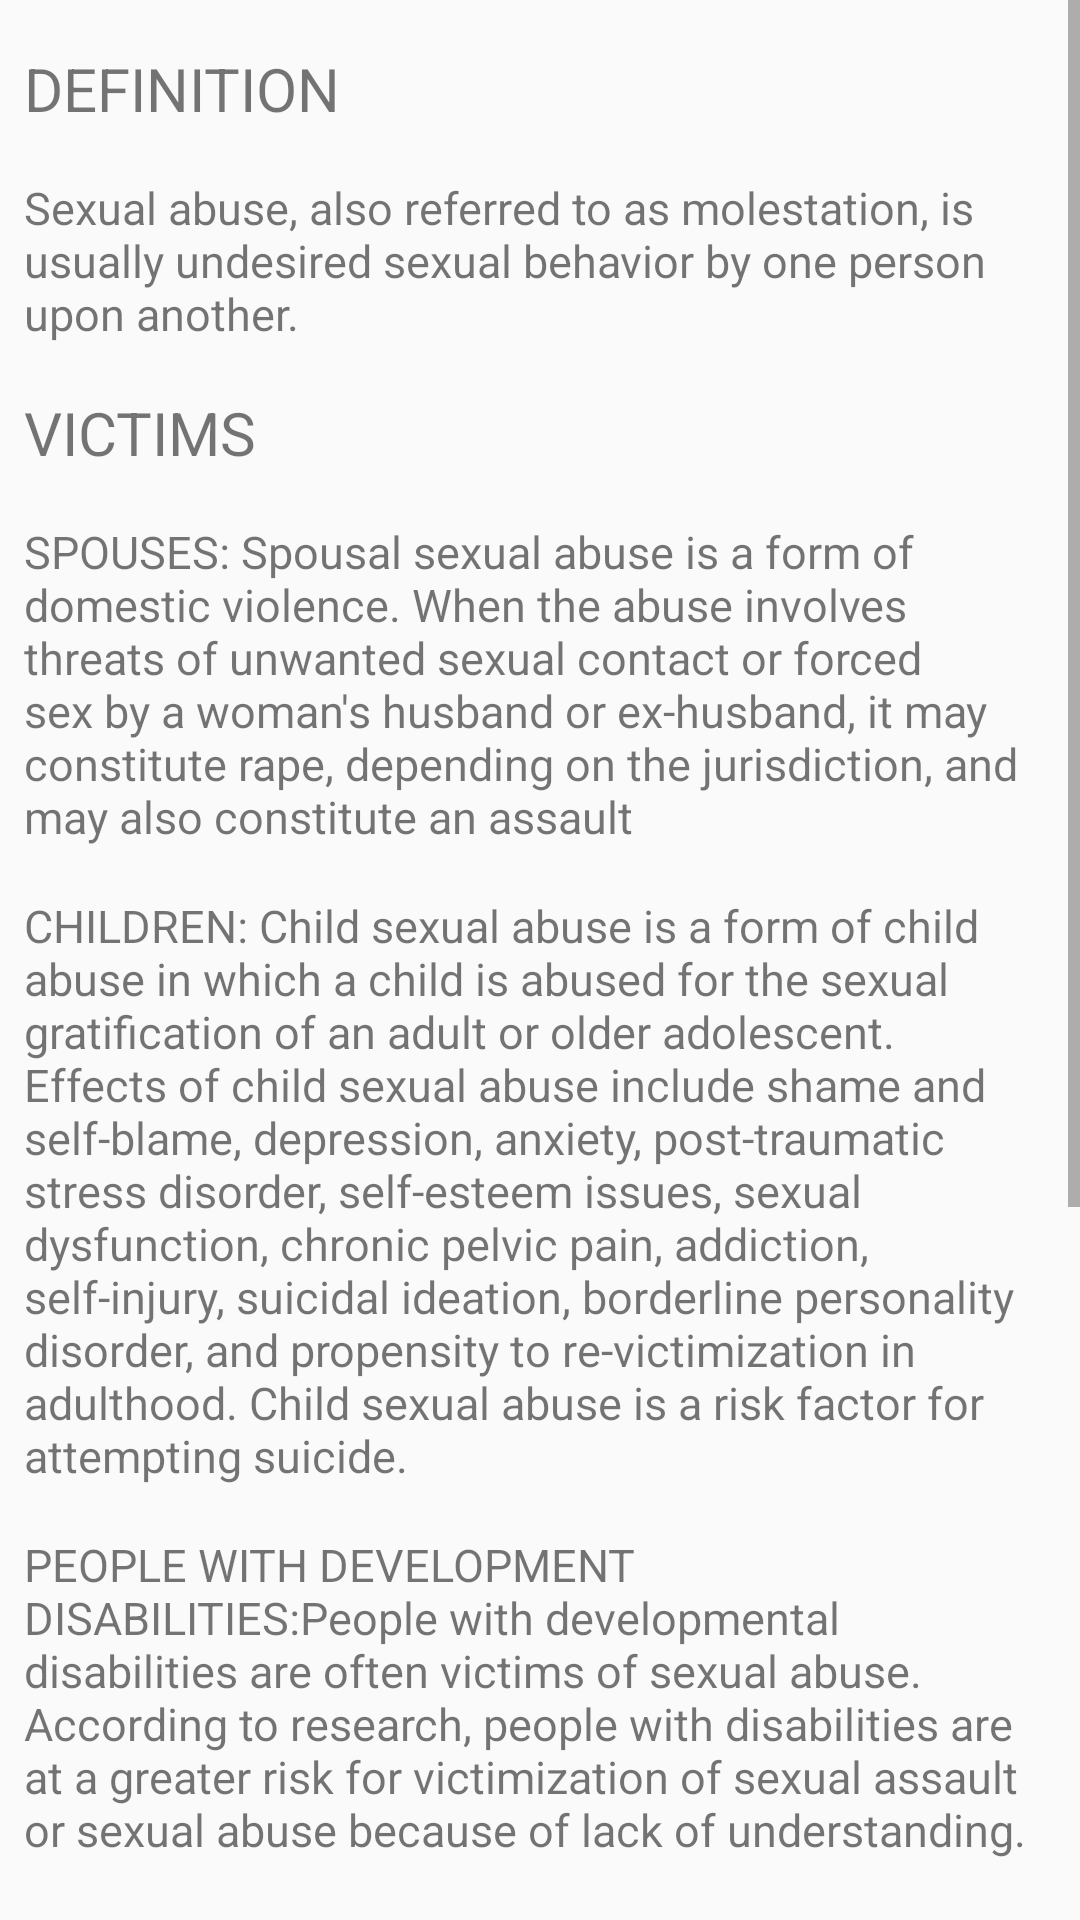

Produce the Android XML layout that renders to this screen, including the resource entries it uses.
<!-- AndroidManifest.xml: application theme AppTheme -->
<!-- res/layout/fragment_safe_sex.xml -->
<?xml version="1.0" encoding="utf-8"?>

<FrameLayout xmlns:android="http://schemas.android.com/apk/res/android"
    xmlns:tools="http://schemas.android.com/tools"
    android:layout_width="match_parent"
    android:layout_height="match_parent"
    tools:context=".SafeSex">
    <ScrollView
        android:layout_width="match_parent"
        android:layout_height="wrap_content">

    <LinearLayout
        android:layout_width="match_parent"
        android:layout_height="wrap_content"
        android:orientation="vertical">
    <TextView
        android:layout_marginLeft="8dp"
        android:layout_marginTop="16dp"
        android:layout_marginRight="8dp"
        android:layout_width="match_parent"
        android:layout_height="match_parent"
        android:text="DEFINITION"
        android:textSize="20sp"/>
    <TextView
        android:layout_marginLeft="8dp"
        android:layout_marginTop="16dp"
        android:layout_marginRight="8dp"
        android:layout_width="match_parent"
        android:layout_height="wrap_content"
        android:textSize="15sp"
        android:text="Sexual abuse, also referred to as molestation, is usually undesired sexual behavior by one person upon another. "/>
    <TextView
        android:layout_marginLeft="8dp"
        android:layout_marginTop="16dp"
        android:layout_marginRight="8dp"
        android:layout_width="match_parent"
        android:layout_height="match_parent"
        android:text="VICTIMS"
        android:textSize="20sp"/>
    <TextView
        android:layout_marginLeft="8dp"
        android:layout_marginTop="16dp"
        android:layout_marginRight="8dp"
        android:layout_width="match_parent"
        android:layout_height="wrap_content"
        android:textSize="15sp"
        android:text="SPOUSES: Spousal sexual abuse is a form of domestic violence. When the abuse involves threats of unwanted sexual contact or forced sex by a woman's husband or ex-husband, it may constitute rape, depending on the jurisdiction, and may also constitute an assault"/>
    <TextView
        android:layout_marginLeft="8dp"
        android:layout_marginTop="16dp"
        android:layout_marginRight="8dp"
        android:layout_width="match_parent"
        android:layout_height="wrap_content"
        android:textSize="15sp"
        android:text="CHILDREN: Child sexual abuse is a form of child abuse in which a child is abused for the sexual gratification of an adult or older adolescent. Effects of child sexual abuse include shame and self-blame, depression, anxiety, post-traumatic stress disorder, self-esteem issues, sexual dysfunction, chronic pelvic pain, addiction, self-injury, suicidal ideation, borderline personality disorder, and propensity to re-victimization in adulthood. Child sexual abuse is a risk factor for attempting suicide."/>
    <TextView
        android:layout_marginLeft="8dp"
        android:layout_marginTop="16dp"
        android:layout_marginRight="8dp"
        android:layout_width="match_parent"
        android:layout_height="wrap_content"
        android:textSize="15sp"
        android:text="PEOPLE WITH DEVELOPMENT DISABILITIES:People with developmental disabilities are often victims of sexual abuse. According to research, people with disabilities are at a greater risk for victimization of sexual assault or sexual abuse because of lack of understanding. "/>
    <TextView
        android:layout_marginLeft="8dp"
        android:layout_marginTop="16dp"
        android:layout_marginRight="8dp"
        android:layout_width="match_parent"
        android:layout_height="wrap_content"
        android:textSize="15sp"
        android:text="PEOPLE WITH DEMENTIA: Elderly people, especially those with dementia, can be at risk of abuse. There were over 6,000 'safeguarding concerns and alerts' at UK care homes from 2013 to 2015."/>
    <TextView
        android:layout_marginLeft="8dp"
        android:layout_marginTop="16dp"
        android:layout_marginRight="8dp"
        android:layout_width="match_parent"
        android:layout_height="wrap_content"
        android:textSize="20sp"
        android:text="TREATMENT"/>
    <TextView
        android:layout_marginLeft="8dp"
        android:layout_marginTop="16dp"
        android:layout_marginRight="8dp"
        android:layout_width="match_parent"
        android:layout_height="wrap_content"
        android:textSize="15sp"
        android:text="Preventative medication against sexually transmitted infections are given to victims of all types of sexual abuse (especially for the most common diseases like chlamydia, gonorhea, trichomoniasis and bacterial vaginosis) and a blood serum is collected to test for STIs (such as HIV, hepatitis B and syphilis). Any survivor with abrasions are immunized for tetanus if 5 years have elapsed since the last immunization. Short-term treatment with a benzodiazepine may help with acute anxiety and antidepressants may be helpful for symptoms of PTSD, depression and panic attacks.   "   />

</LinearLayout>
    </ScrollView>

</FrameLayout>
<!-- resources referenced by this layout -->
<resources>
  <style name="AppTheme" parent="Theme.AppCompat.Light.DarkActionBar">
          
          <item name="colorPrimary">@color/colorPrimary</item>
          <item name="colorPrimaryDark">@color/colorPrimaryDark</item>
          <item name="colorAccent">@color/colorAccent</item>
      </style>
  <!-- not gathered from this repository: default colours our renderer supplied (Android Studio template values) -->
  <color name="colorPrimary">#FF6200EE</color>
  <color name="colorPrimaryDark">#FF3700B3</color>
  <color name="colorAccent">#FF03DAC5</color>
</resources>
